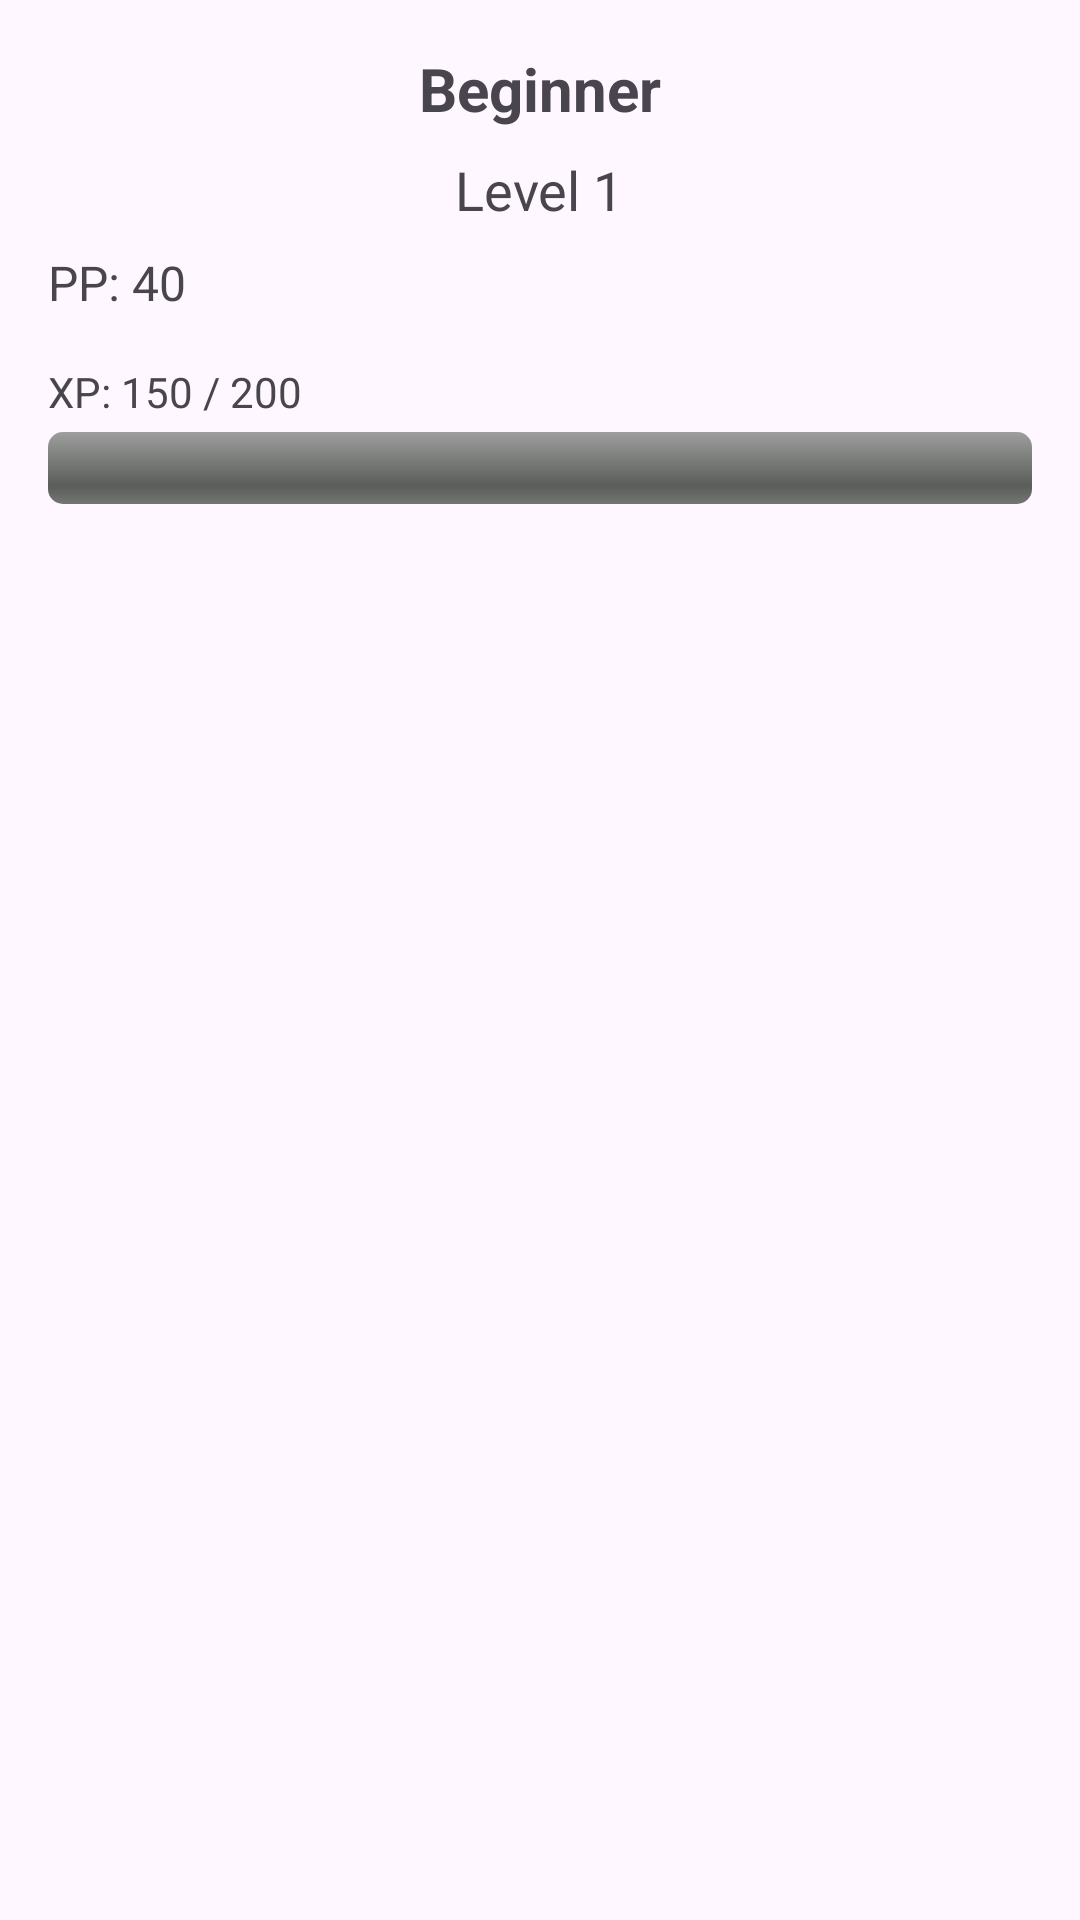

Write the Android layout XML for this screen, with the resource values it uses.
<!-- AndroidManifest.xml: application theme Theme.HabitForge -->
<!-- res/layout/fragment_user_progress.xml -->
<LinearLayout
    xmlns:android="http://schemas.android.com/apk/res/android"
    android:layout_width="match_parent"
    android:layout_height="match_parent"
    android:orientation="vertical"
    android:padding="16dp">

    
    <TextView
        android:id="@+id/tvTitle"
        android:layout_width="wrap_content"
        android:layout_height="wrap_content"
        android:text="Beginner"
        android:textSize="20sp"
        android:textStyle="bold"
        android:layout_gravity="center_horizontal"/>

    
    <TextView
        android:id="@+id/tvLevel"
        android:layout_width="wrap_content"
        android:layout_height="wrap_content"
        android:text="Level 1"
        android:textSize="18sp"
        android:layout_marginTop="8dp"
        android:layout_gravity="center_horizontal"/>

    
    <TextView
        android:id="@+id/tvPP"
        android:layout_width="wrap_content"
        android:layout_height="wrap_content"
        android:text="PP: 40"
        android:textSize="16sp"
        android:layout_marginTop="8dp"/>

    
    <TextView
        android:id="@+id/tvXPInfo"
        android:layout_width="wrap_content"
        android:layout_height="wrap_content"
        android:text="XP: 150 / 200"
        android:layout_marginTop="16dp"/>

    <ProgressBar
        android:id="@+id/progressXP"
        style="@android:style/Widget.ProgressBar.Horizontal"
        android:layout_width="match_parent"
        android:layout_height="24dp"
        android:progress="0"
        android:max="100"
        android:layout_marginTop="4dp"/>

</LinearLayout>
<!-- resources referenced by this layout -->
<resources>
  <style name="Theme.HabitForge" parent="Base.Theme.HabitForge" />
  <style name="Base.Theme.HabitForge" parent="Theme.Material3.DayNight.NoActionBar">
          
          
      </style>
</resources>
